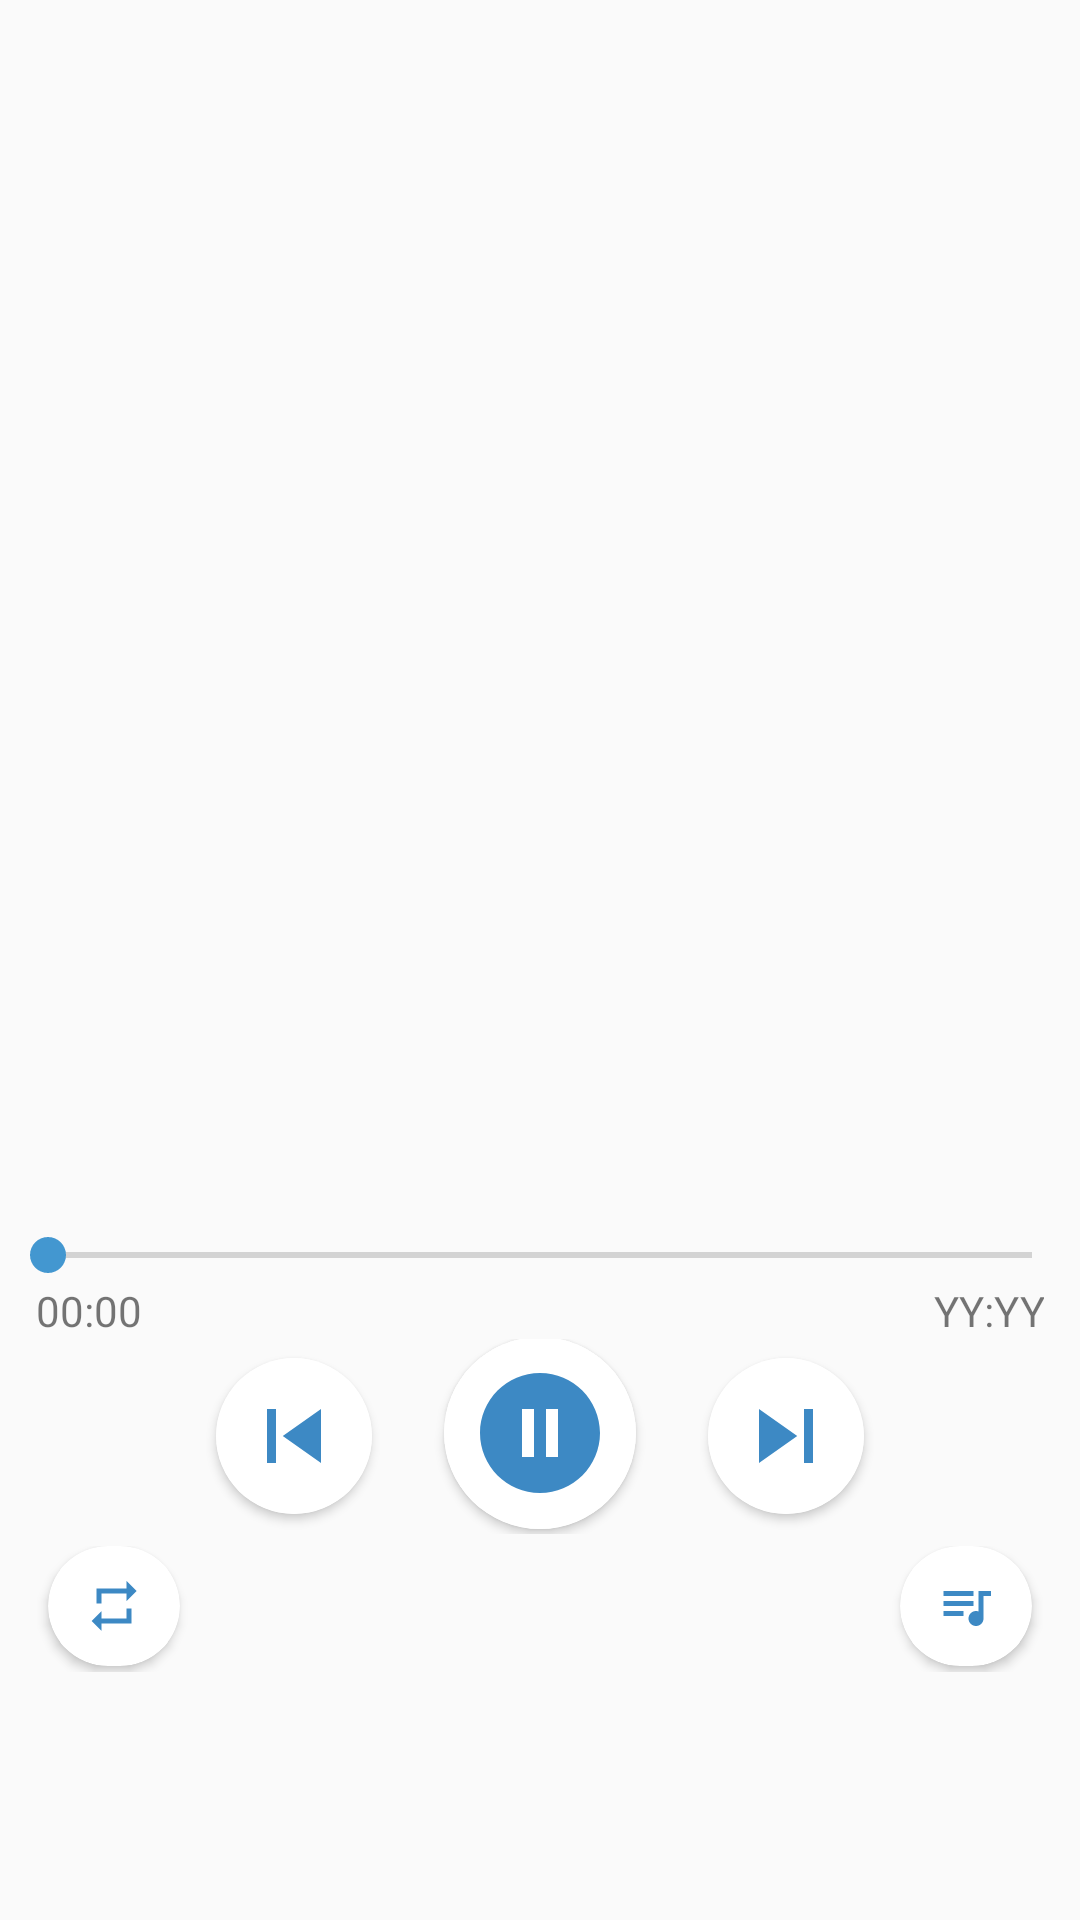

Here is an Android app screen rendered from its layout file. Give the layout XML and the strings, colors and styles it references.
<!-- AndroidManifest.xml: application theme Theme.KonMusicPlayer -->
<!-- res/layout/fragment_player.xml -->
<?xml version="1.0" encoding="utf-8"?>
<LinearLayout xmlns:android="http://schemas.android.com/apk/res/android"
    xmlns:app="http://schemas.android.com/apk/res-auto"
    android:layout_width="match_parent"
    android:layout_height="match_parent"
    android:gravity="center"
    android:orientation="vertical">

    <com.google.android.material.imageview.ShapeableImageView
        android:id="@+id/song_image_view"
        android:layout_width="250dp"
        android:layout_height="250dp"
        android:layout_marginBottom="25dp"
        android:padding="10dp" />

    <TextView
        android:id="@+id/text_view_song_name"
        android:layout_width="match_parent"
        android:layout_height="wrap_content"
        android:layout_marginBottom="25dp"
        android:ellipsize="marquee"
        android:fontFamily="@font/montserrat_bold"
        android:marqueeRepeatLimit="marquee_forever"
        android:paddingLeft="20dp"
        android:paddingRight="20dp"
        android:scrollHorizontally="true"
        android:singleLine="true"
        android:textAlignment="center"
        android:textSize="20sp" />

    <LinearLayout
        android:layout_width="match_parent"
        android:layout_height="wrap_content"
        android:orientation="vertical">

        <SeekBar
            android:id="@+id/song_seekbar"
            android:layout_width="match_parent"
            android:layout_height="wrap_content" />

        <LinearLayout
            android:layout_width="match_parent"
            android:layout_height="wrap_content"
            android:orientation="horizontal">

            <TextView
                android:id="@+id/text_view_current_time"
                android:layout_width="wrap_content"
                android:layout_height="wrap_content"
                android:layout_weight="1"
                android:fontFamily="@font/montserrat_regular"
                android:paddingLeft="12dp"
                android:text="00:00" />

            <TextView
                android:id="@+id/text_view_duration"
                android:layout_width="wrap_content"
                android:layout_height="wrap_content"
                android:layout_weight="1"
                android:fontFamily="@font/montserrat_regular"
                android:paddingRight="12dp"
                android:text="YY:YY"
                android:textAlignment="textEnd" />
        </LinearLayout>

    </LinearLayout>

    <LinearLayout
        android:layout_width="match_parent"
        android:layout_height="wrap_content"
        android:layout_gravity="center"
        android:gravity="center"
        android:orientation="horizontal">

        <androidx.cardview.widget.CardView
            android:id="@+id/card_view_prev"
            android:layout_width="wrap_content"
            android:layout_height="wrap_content"
            app:cardCornerRadius="80dp">

            <ImageButton
                android:layout_width="wrap_content"
                android:layout_height="wrap_content"
                android:layout_gravity="center"
                android:background="@color/white"
                android:clickable="false"
                android:padding="8dp"
                android:src="@drawable/ic_baseline_skip_previous_24" />
        </androidx.cardview.widget.CardView>

        <androidx.cardview.widget.CardView
            android:id="@+id/card_view_play_pause"
            android:layout_width="wrap_content"
            android:layout_height="wrap_content"
            android:layout_marginLeft="24dp"
            android:layout_marginRight="24dp"
            android:layout_marginBottom="1dp"
            app:cardCornerRadius="80dp">

            <ImageButton
                android:id="@+id/button_play_pause"
                android:layout_width="wrap_content"
                android:layout_height="wrap_content"
                android:layout_gravity="center"
                android:background="@color/white"
                android:padding="8dp"
                android:clickable="false"
                android:src="@drawable/ic_baseline_pause_circle_24" />
        </androidx.cardview.widget.CardView>

        <androidx.cardview.widget.CardView
            android:id="@+id/card_view_next"
            android:layout_width="wrap_content"
            android:layout_height="wrap_content"
            app:cardCornerRadius="80dp">

            <ImageButton
                android:layout_width="wrap_content"
                android:layout_height="wrap_content"
                android:layout_gravity="center"
                android:background="@color/white"
                android:clickable="false"
                android:padding="8dp"
                android:src="@drawable/ic_baseline_skip_next_24" />
        </androidx.cardview.widget.CardView>

    </LinearLayout>

    <RelativeLayout
        android:layout_width="match_parent"
        android:layout_height="wrap_content"
        android:layout_marginTop="4dp"
        android:orientation="horizontal">

        <androidx.cardview.widget.CardView
            android:id="@+id/card_view_repeat"
            android:layout_width="wrap_content"
            android:layout_height="wrap_content"
            android:layout_alignParentStart="true"
            android:layout_marginStart="16dp"
            android:layout_marginBottom="2dp"
            app:cardCornerRadius="80dp">

            <ImageButton
                android:id="@+id/button_mode"
                android:layout_width="wrap_content"
                android:layout_height="wrap_content"
                android:backgroundTint="@color/white"
                android:clickable="false"
                android:src="@drawable/ic_baseline_repeat_24" />
        </androidx.cardview.widget.CardView>

        <androidx.cardview.widget.CardView
            android:id="@+id/card_view_queue"
            android:layout_width="wrap_content"
            android:layout_height="wrap_content"
            android:layout_alignParentEnd="true"
            android:layout_marginEnd="16dp"
            android:layout_marginBottom="2dp"
            app:cardCornerRadius="80dp">

            <ImageButton
                android:layout_width="wrap_content"
                android:layout_height="wrap_content"
                android:backgroundTint="@color/white"
                android:clickable="false"
                android:src="@drawable/ic_baseline_queue_music_24" />
        </androidx.cardview.widget.CardView>
    </RelativeLayout>


</LinearLayout>
<!-- resources referenced by this layout -->
<resources>
  <color name="white">#FFFFFFFF</color>
  <!-- drawable ic_baseline_pause_circle_24 (drawable) -->
  <vector android:height="48dp" android:tint="#3D89C4"
      android:viewportHeight="24" android:viewportWidth="24"
      android:width="48dp" xmlns:android="http://schemas.android.com/apk/res/android">
      <path android:fillColor="@android:color/white" android:pathData="M12,2C6.48,2 2,6.48 2,12s4.48,10 10,10s10,-4.48 10,-10S17.52,2 12,2zM11,16H9V8h2V16zM15,16h-2V8h2V16z"/>
  </vector>
  <!-- drawable ic_baseline_queue_music_24 (drawable) -->
  <vector android:autoMirrored="true" android:height="20dp"
      android:tint="#3D89C4" android:viewportHeight="24"
      android:viewportWidth="24" android:width="20dp" xmlns:android="http://schemas.android.com/apk/res/android">
      <path android:fillColor="@android:color/white" android:pathData="M15,6H3v2h12V6zM15,10H3v2h12V10zM3,16h8v-2H3V16zM17,6v8.18C16.69,14.07 16.35,14 16,14c-1.66,0 -3,1.34 -3,3s1.34,3 3,3s3,-1.34 3,-3V8h3V6H17z"/>
  </vector>
  <!-- drawable ic_baseline_repeat_24 (drawable) -->
  <vector android:height="20dp" android:tint="#3D89C4"
      android:viewportHeight="24" android:viewportWidth="24"
      android:width="20dp" xmlns:android="http://schemas.android.com/apk/res/android">
      <path android:fillColor="@android:color/white" android:pathData="M7,7h10v3l4,-4 -4,-4v3L5,5v6h2L7,7zM17,17L7,17v-3l-4,4 4,4v-3h12v-6h-2v4z"/>
  </vector>
  <!-- drawable ic_baseline_skip_next_24 (drawable) -->
  <vector android:height="36dp" android:tint="#3D89C4"
      android:viewportHeight="24" android:viewportWidth="24"
      android:width="36dp" xmlns:android="http://schemas.android.com/apk/res/android">
      <path android:fillColor="@android:color/white" android:pathData="M6,18l8.5,-6L6,6v12zM16,6v12h2V6h-2z"/>
  </vector>
  <!-- drawable ic_baseline_skip_previous_24 (drawable) -->
  <vector android:height="36dp" android:tint="#3D89C4"
      android:viewportHeight="24" android:viewportWidth="24"
      android:width="36dp" xmlns:android="http://schemas.android.com/apk/res/android">
      <path android:fillColor="@android:color/white" android:pathData="M6,6h2v12L6,18zM9.5,12l8.5,6L18,6z"/>
  </vector>
  <style name="Theme.KonMusicPlayer" parent="Theme.MaterialComponents.Light.Bridge">
          <item name="colorPrimary">@color/blue_icon</item>
          <item name="colorPrimaryDark">@color/light_blue_icon</item>
          <item name="colorAccent">@color/light_blue_icon</item>
          <item name="android:textColorPrimary">@color/white</item>
      </style>
  <color name="blue_icon">#3D89C4</color>
  <color name="light_blue_icon">#4397D0</color>
</resources>
